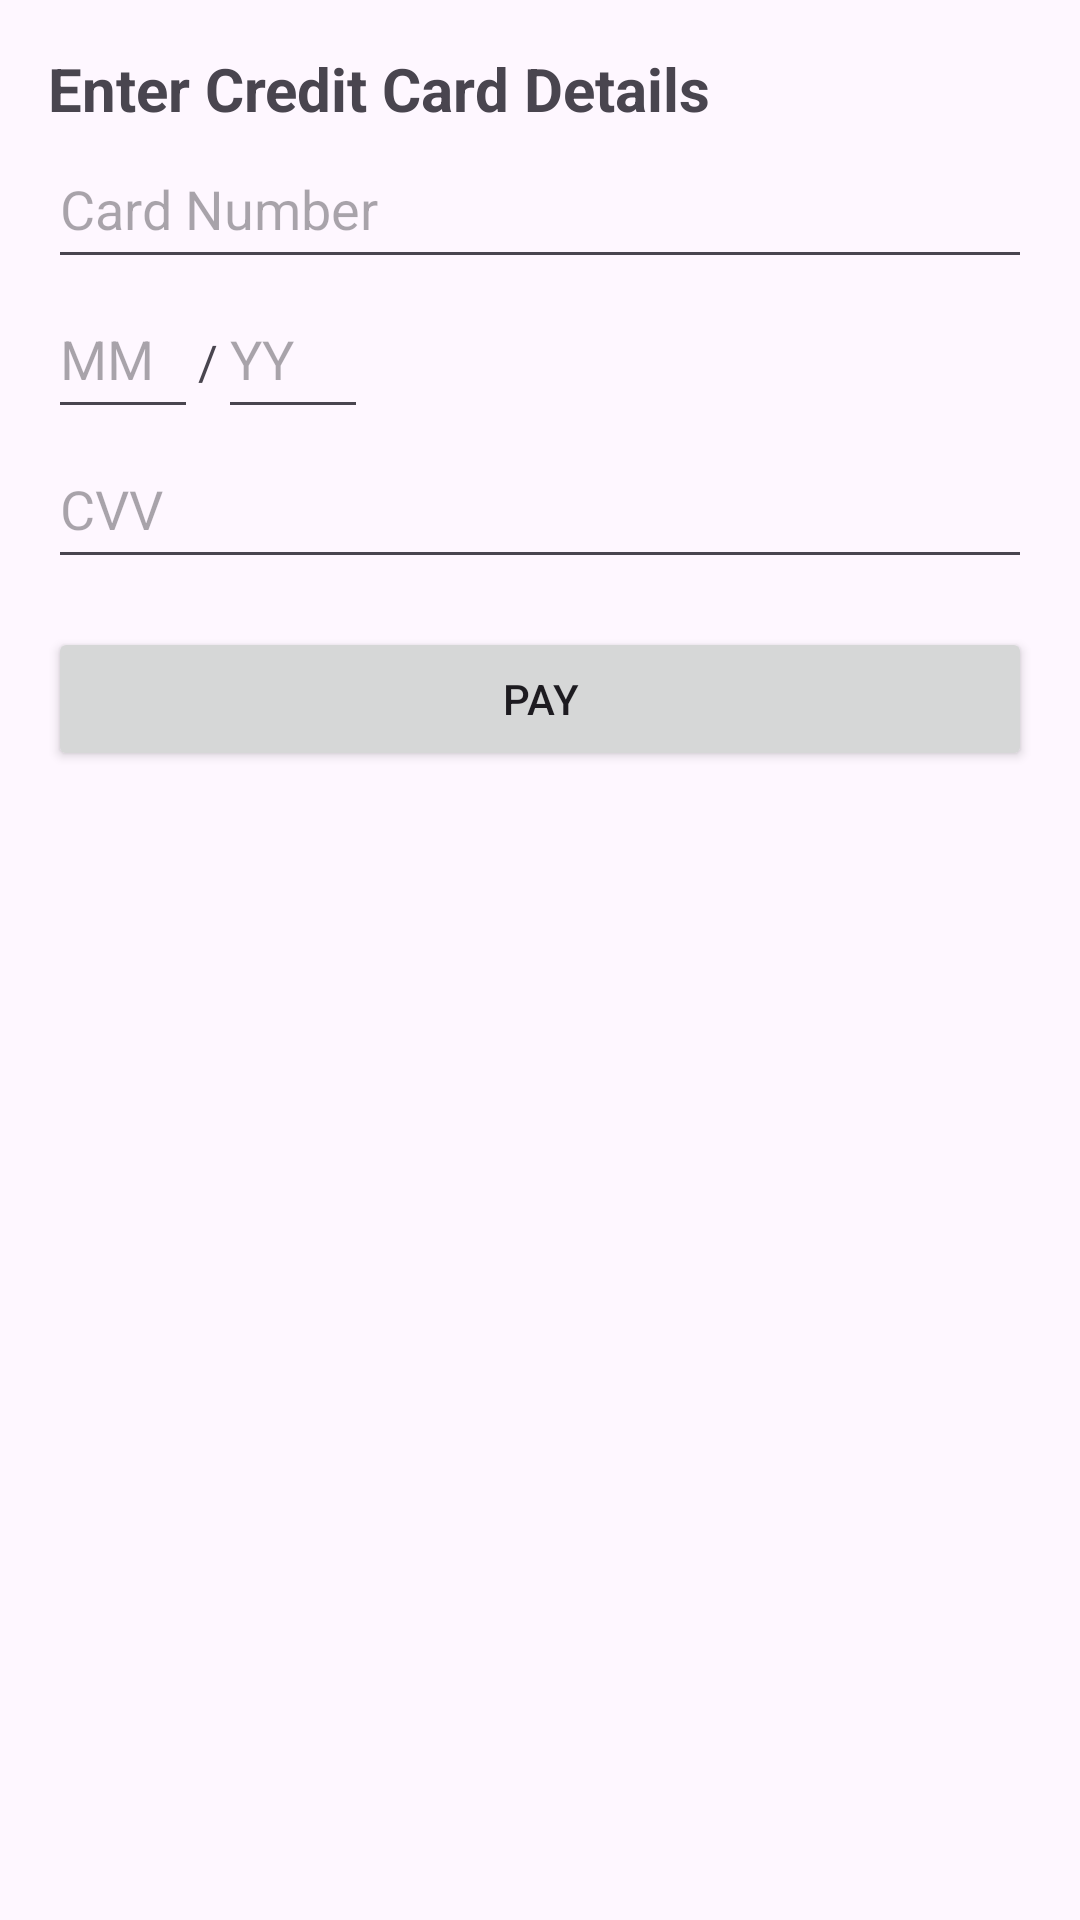

Android layout source for this screen:
<!-- AndroidManifest.xml: application theme Theme.Smart_park -->
<!-- res/layout/activity_credit_card.xml -->
<?xml version="1.0" encoding="utf-8"?>
<androidx.appcompat.widget.LinearLayoutCompat xmlns:android="http://schemas.android.com/apk/res/android"
    xmlns:app="http://schemas.android.com/apk/res-auto"
    xmlns:tools="http://schemas.android.com/tools"
    android:layout_width="match_parent"
    android:layout_height="match_parent"
    android:orientation="vertical"
    android:padding="16dp">

    <TextView
        android:layout_width="wrap_content"
        android:layout_height="wrap_content"
        android:text="Enter Credit Card Details"
        android:textSize="20sp"
        android:textStyle="bold" />

    <EditText
        android:id="@+id/card_number_et"
        android:layout_width="match_parent"
        android:layout_height="50dp"
        android:hint="Card Number"
        android:inputType="number" />

    <LinearLayout
        android:layout_width="match_parent"
        android:layout_height="wrap_content"
        android:orientation="horizontal">

        <EditText
            android:id="@+id/expiry_month_et"
            android:layout_width="50dp"
            android:layout_height="50dp"
            android:hint="MM"
            android:inputType="number"
            android:maxLength="2" />

        <TextView
            android:layout_width="wrap_content"
            android:layout_height="wrap_content"
            android:text="/"
            android:textSize="16sp" />

        <EditText
            android:id="@+id/expiry_year_et"
            android:layout_width="50dp"
            android:layout_height="50dp"
            android:hint="YY"
            android:inputType="number"
            android:maxLength="2" />
    </LinearLayout>

    <EditText
        android:id="@+id/cvv_et"
        android:layout_width="match_parent"
        android:layout_height="50dp"
        android:hint="CVV"
        android:inputType="numberPassword"
        android:maxLength="3" />

    <Button
        android:id="@+id/pay_button"
        android:layout_width="match_parent"
        android:layout_height="wrap_content"
        android:layout_marginTop="16dp"
        android:text="Pay" />


</androidx.appcompat.widget.LinearLayoutCompat>
<!-- resources referenced by this layout -->
<resources>
  <style name="Theme.Smart_park" parent="Base.Theme.Smart_park" />
  <style name="Base.Theme.Smart_park" parent="Theme.Material3.DayNight.NoActionBar">
          
          
      </style>
</resources>
